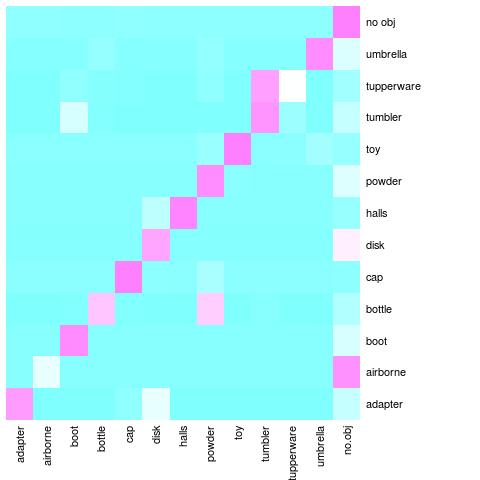

Source data for this figure (header and first rows):
, adapter, airborne, boot, bottle, cap, disk, halls, powder, toy, tumbler, tupperware, umbrella, no obj
adapter, 284, 0, 0, 0, 18, 129, 0, 0, 0, 0, 0, 0, 88
airborne, 0, 93, 0, 0, 0, 0, 0, 0, 0, 0, 0, 0, 220
boot, 0, 0, 305, 0, 0, 0, 0, 0, 0, 0, 0, 0, 105
bottle, 0, 0, 6, 365, 6, 0, 0, 348, 0, 14, 0, 0, 100
cap, 0, 0, 0, 0, 323, 2, 0, 40, 0, 0, 0, 0, 4
disk, 0, 0, 0, 0, 0, 168, 0, 0, 0, 0, 0, 0, 109
halls, 0, 0, 0, 0, 0, 52, 237, 0, 0, 0, 0, 0, 16
powder, 0, 0, 0, 0, 0, 0, 0, 134, 1, 0, 0, 0, 50
toy, 0, 0, 0, 0, 0, 0, 0, 84, 1247, 0, 14, 133, 70
tumbler, 0, 0, 90, 3, 0, 0, 0, 0, 0, 244, 30, 0, 72
tupperware, 0, 0, 24, 9, 6, 0, 0, 21, 0, 274, 156, 0, 44
umbrella, 0, 0, 0, 34, 0, 0, 0, 32, 0, 0, 0, 480, 176
no obj, 1, 1, 0, 0, 1, 0, 0, 0, 0, 0, 0, 0, 89
